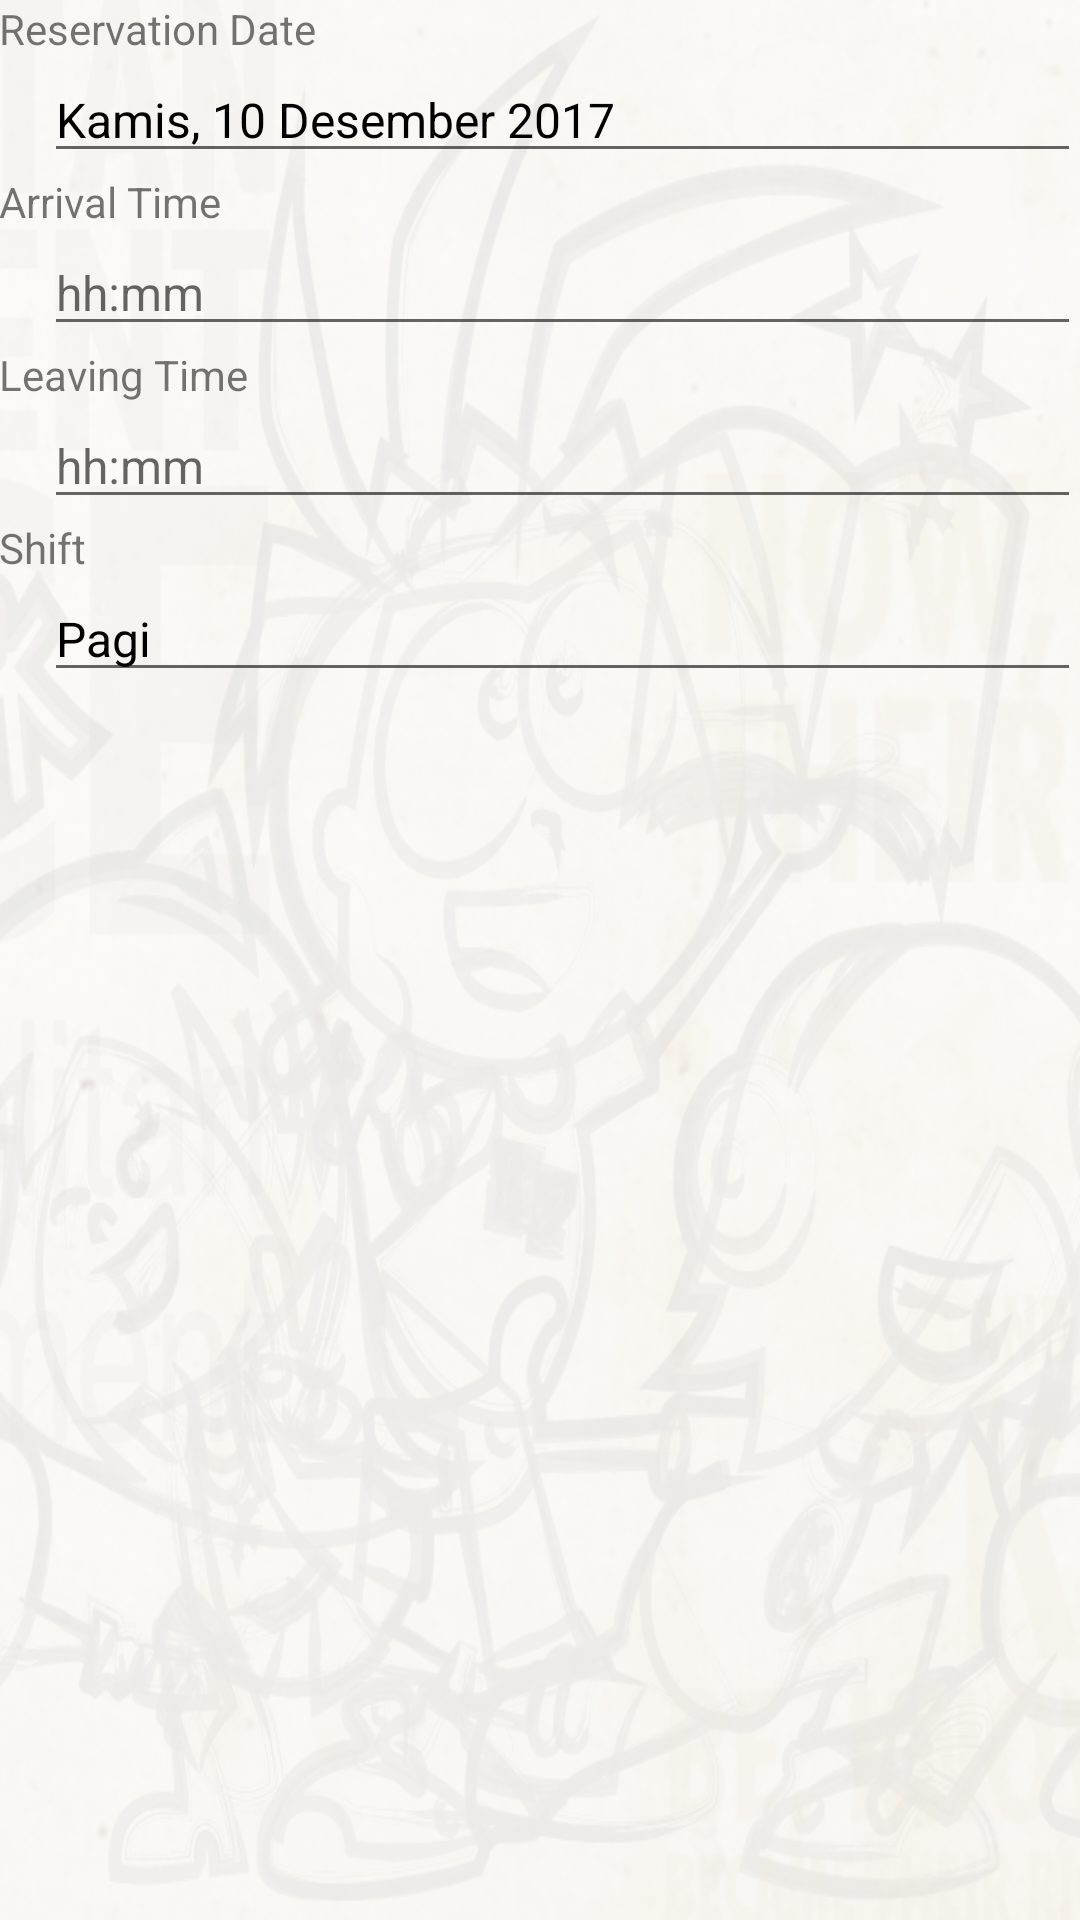

Produce the Android XML layout that renders to this screen, including the resource entries it uses.
<!-- AndroidManifest.xml: application theme AppTheme -->
<!-- res/layout/activity_booking_menu.xml -->
<RelativeLayout
    xmlns:android="http://schemas.android.com/apk/res/android"
    xmlns:tools="http://schemas.android.com/tools"
    android:id="@+id/activity_show_quota"
    android:layout_width="match_parent"
    android:layout_height="match_parent"
    android:paddingLeft="@dimen/activity_horizontal_margin"
    android:paddingRight="@dimen/activity_horizontal_margin"
    android:paddingTop="@dimen/activity_vertical_margin"
    android:paddingBottom="5dp"
    android:scrollbars="vertical"
    tools:context=".BookingMenu"
    android:background="@drawable/view">


    <ScrollView
        android:id="@+id/Scroll1"
        android:layout_width="match_parent"
        android:layout_height="wrap_content"
        android:scrollbars="vertical">
        <LinearLayout
            android:layout_width="match_parent"
            android:layout_height="wrap_content"
            android:orientation="vertical">

            <TextView
                android:layout_width="match_parent"
                android:layout_height="wrap_content"
                android:text="@string/str_booking_date"
                android:textSize="14sp"/>

            <EditText
                android:id="@+id/TanggalReservasi"
                android:layout_width="match_parent"
                android:layout_height="wrap_content"
                android:layout_marginLeft="15dp"
                android:editable="false"
                android:text="Kamis, 10 Desember 2017"
                android:textColor="@android:color/black"
                android:textSize="16sp"
                android:focusableInTouchMode="false" />

            <TextView
                android:layout_width="match_parent"
                android:layout_height="wrap_content"
                android:layout_marginTop="@dimen/activity_vertical_margin"
                android:text="@string/str_booking_arrival_time"
                android:textSize="14sp"/>

            <EditText
                android:id="@+id/TextJamMulai"
                android:layout_width="match_parent"
                android:layout_height="wrap_content"
                android:layout_marginLeft="15dp"
                android:editable="false"
                android:hint="hh:mm"
                android:textColor="@android:color/black"
                android:textSize="16sp"
                android:focusableInTouchMode="false" />

            <TextView
                android:layout_width="match_parent"
                android:layout_height="wrap_content"
                android:layout_marginTop="@dimen/activity_vertical_margin"
                android:text="@string/str_booking_leaving_time"
                android:textSize="14sp"/>

            <EditText
                android:id="@+id/TextJamAkhir"
                android:layout_width="match_parent"
                android:layout_height="wrap_content"
                android:layout_marginLeft="15dp"
                android:editable="false"
                android:hint="hh:mm"
                android:textColor="@android:color/black"
                android:textSize="16sp"
                android:focusableInTouchMode="false" />

            <TextView
                android:layout_width="match_parent"
                android:layout_height="wrap_content"
                android:layout_marginTop="@dimen/activity_vertical_margin"
                android:text="@string/str_booking_shift"
                android:textSize="14sp"/>

            <EditText
                android:id="@+id/TextSesi"
                android:layout_width="match_parent"
                android:layout_height="wrap_content"
                android:layout_marginLeft="15dp"
                android:editable="false"
                android:text="Pagi"
                android:textColor="@android:color/black"
                android:textSize="16sp"
                android:focusableInTouchMode="false" />

        </LinearLayout>
    </ScrollView>

</RelativeLayout>
<!-- resources referenced by this layout -->
<resources>
  <!-- drawable view: png bitmap (drawable, 366120 bytes) -->
  <string name="str_booking_arrival_time">Arrival Time</string>
  <string name="str_booking_date">Reservation Date</string>
  <string name="str_booking_leaving_time">Leaving Time</string>
  <string name="str_booking_shift">Shift</string>
  <style name="AppTheme" parent="Theme.AppCompat.Light.DarkActionBar">
          
          <item name="colorPrimary">@color/colorPrimary</item>
          <item name="colorPrimaryDark">@color/colorPrimaryDark</item>
          <item name="colorAccent">@color/colorAccent</item>
      </style>
  <color name="colorPrimary">#ab1376</color>
  <color name="colorPrimaryDark">#942b5a</color>
  <color name="colorAccent">#942b5a</color>
</resources>
